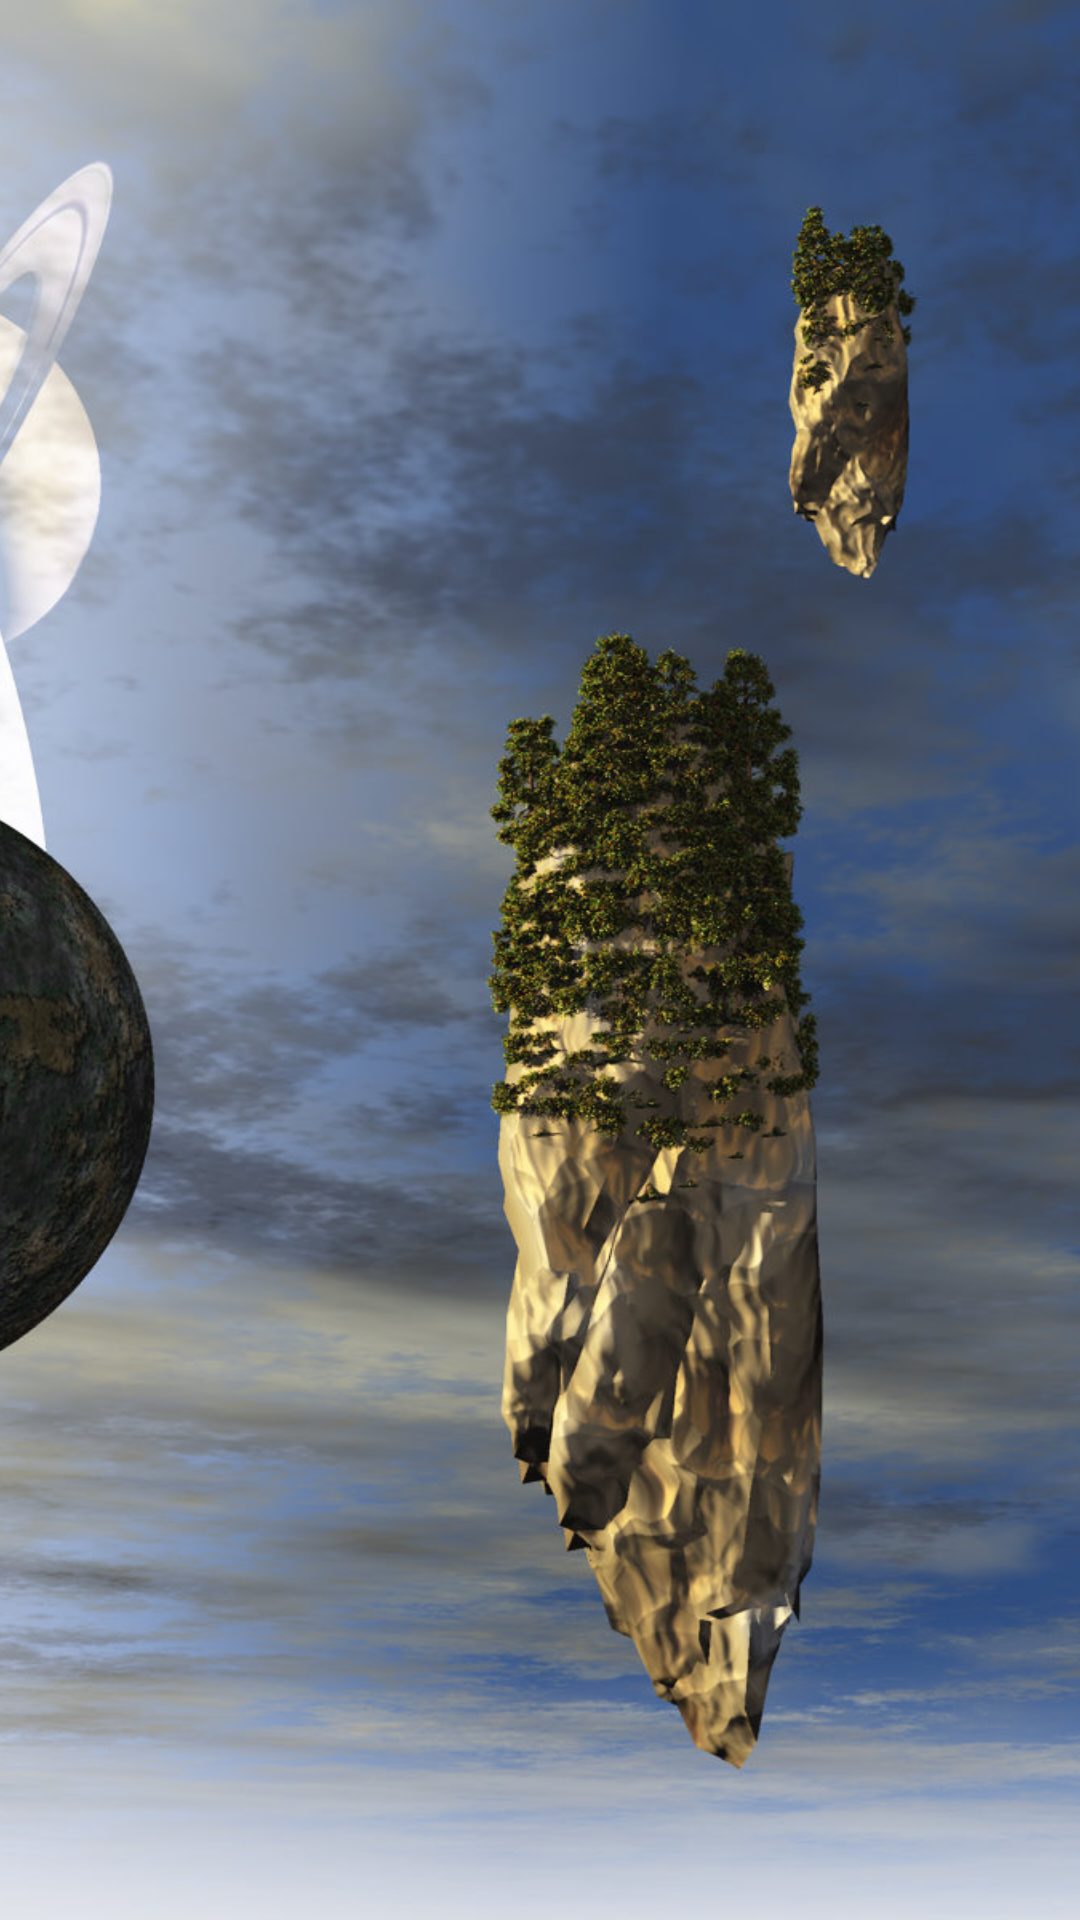

Here is an Android app screen rendered from its layout file. Give the layout XML and the strings, colors and styles it references.
<!-- AndroidManifest.xml: application theme AppTheme -->
<!-- res/layout/activity_login.xml -->
<FrameLayout
    android:id="@+id/container"
    xmlns:android="http://schemas.android.com/apk/res/android"
    android:layout_width="match_parent"
    android:layout_height="match_parent">

    <ImageView
        android:layout_width="match_parent"
        android:layout_height="match_parent"
        android:scaleType="centerCrop"
        android:src="@drawable/background_login"
        android:layout_gravity="center" />

</FrameLayout>
<!-- resources referenced by this layout -->
<resources>
  <!-- drawable background_login: jpg bitmap (drawable-nodpi, 280379 bytes) -->
  <style name="AppTheme" parent="Theme.AppCompat.Light.DarkActionBar">
      </style>
</resources>
